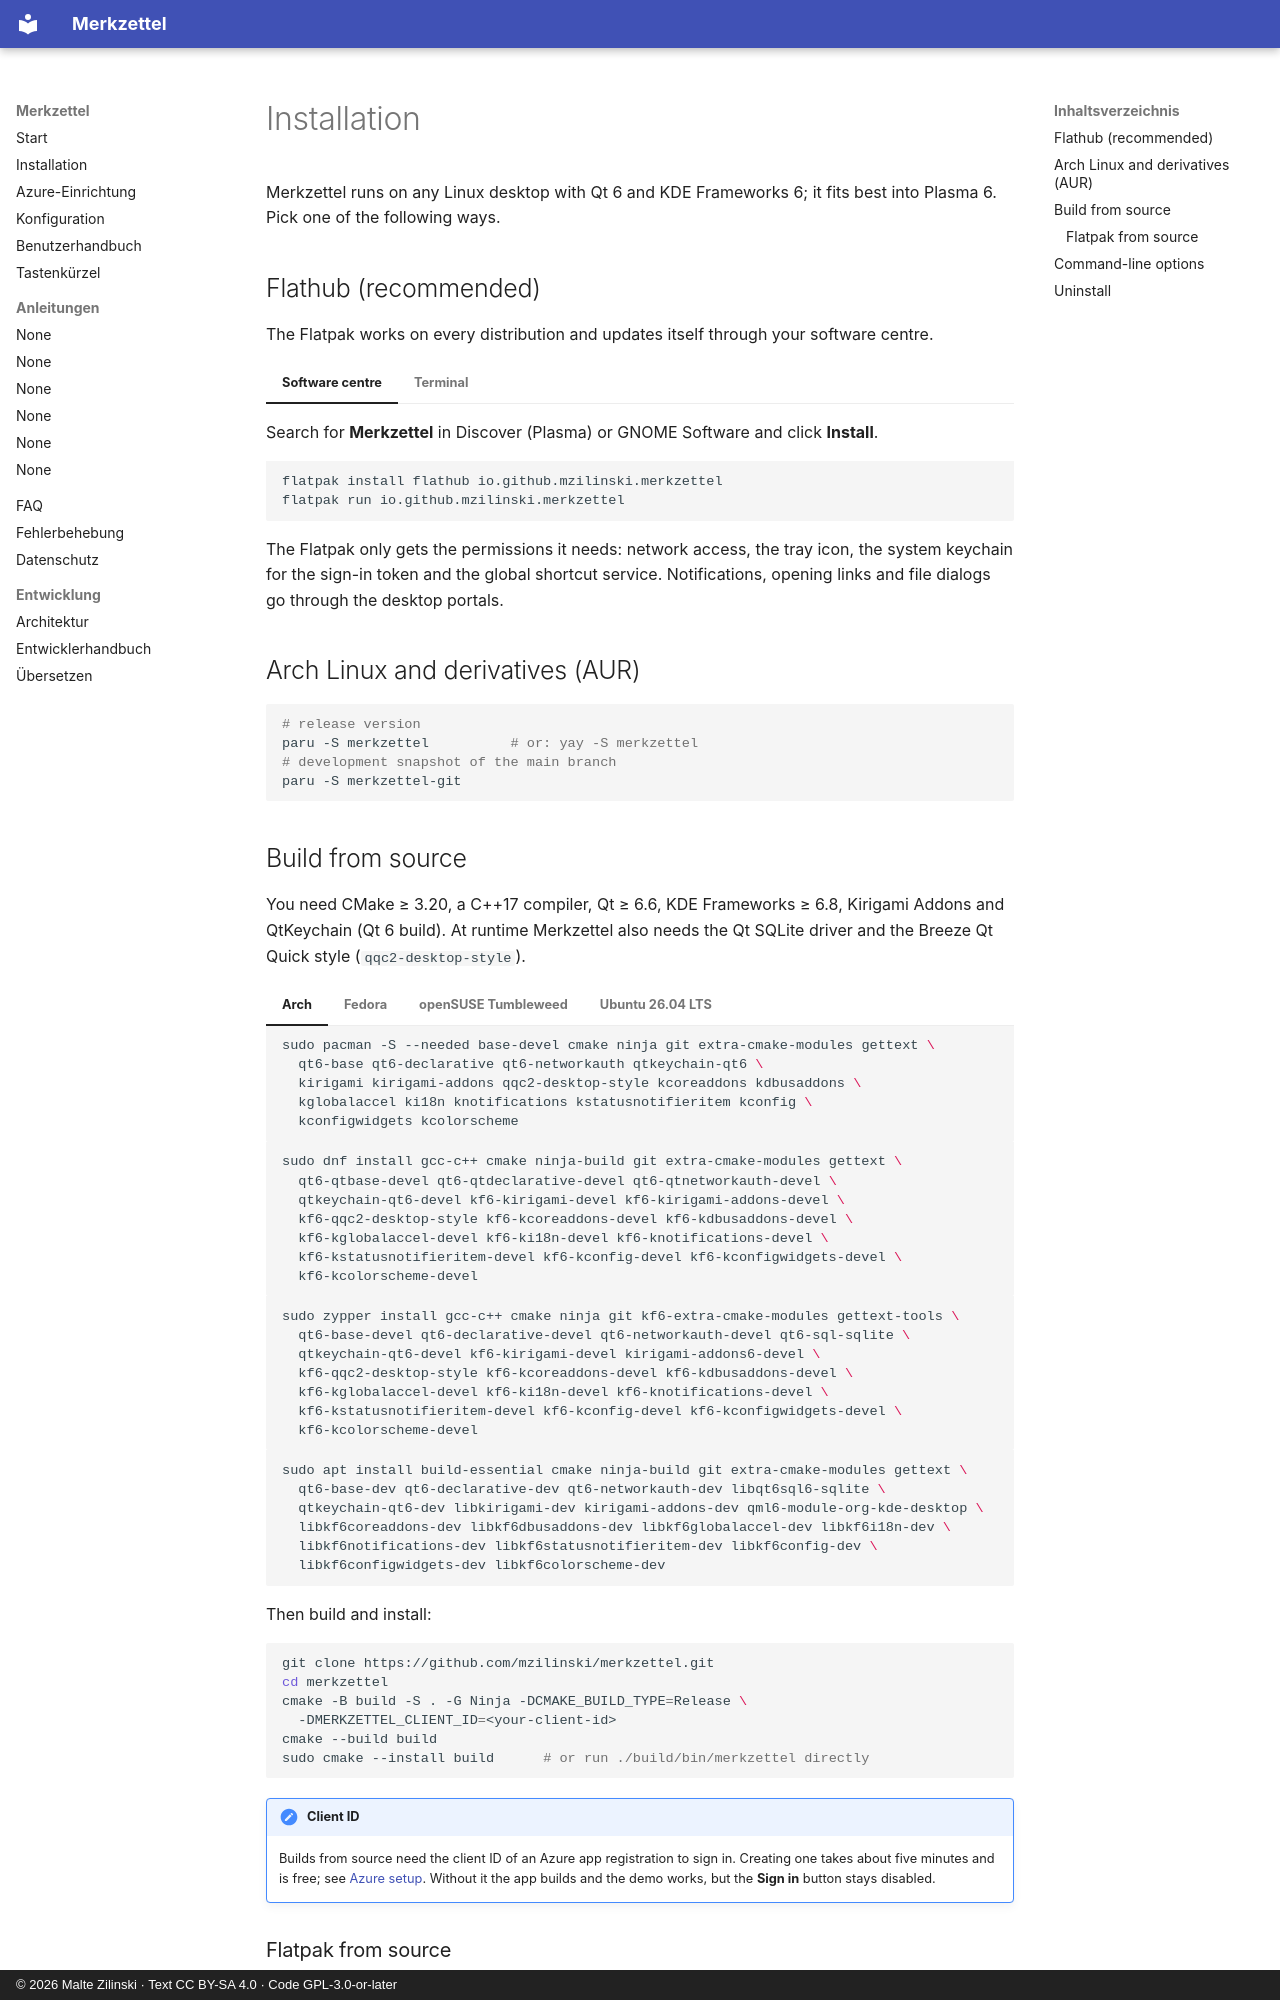

repository: mzilinski/merkzettel · page: en/installation/index.html · generator: mkdocs · copyright: © 2026 Malte Zilinski · Text CC BY-SA 4.0 · Code GPL-3.0-or-later

# Installation

Merkzettel runs on any Linux desktop with Qt 6 and KDE Frameworks 6; it fits
best into Plasma 6. Pick one of the following ways.

## Flathub (recommended)

The Flatpak works on every distribution and updates itself through your
software centre.

=== "Software centre"

    Search for **Merkzettel** in Discover (Plasma) or GNOME Software and click
    **Install**.

=== "Terminal"

    ```bash
    flatpak install flathub io.github.mzilinski.merkzettel
    flatpak run io.github.mzilinski.merkzettel
    ```

The Flatpak only gets the permissions it needs: network access, the tray icon,
the system keychain for the sign-in token and the global shortcut service.
Notifications, opening links and file dialogs go through the desktop portals.

## Arch Linux and derivatives (AUR)

```bash
# release version
paru -S merkzettel          # or: yay -S merkzettel
# development snapshot of the main branch
paru -S merkzettel-git
```
